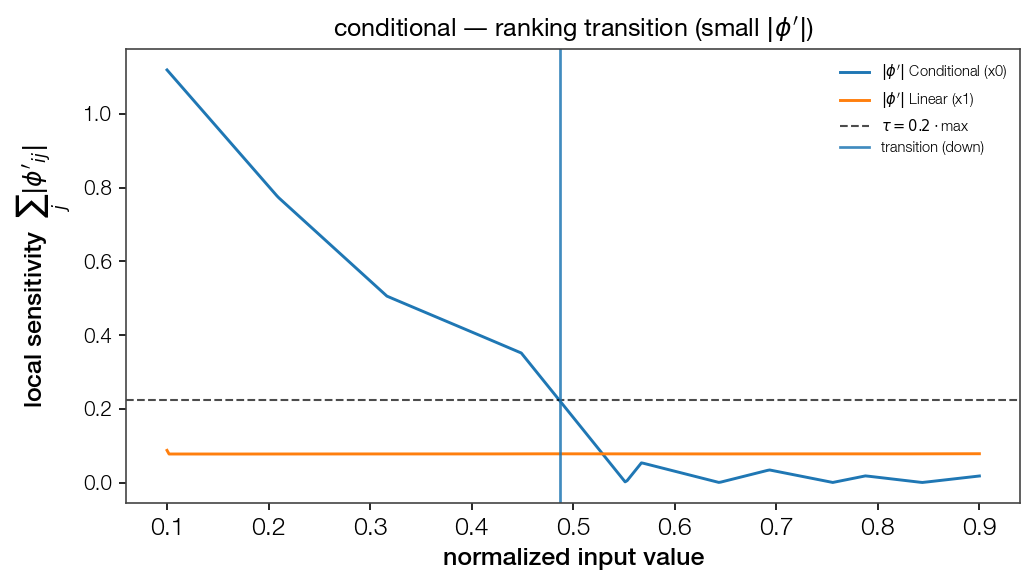

Source data for this figure (header and first rows):
point, feat_idx, direction, dominant
0.487, 0, down, True
